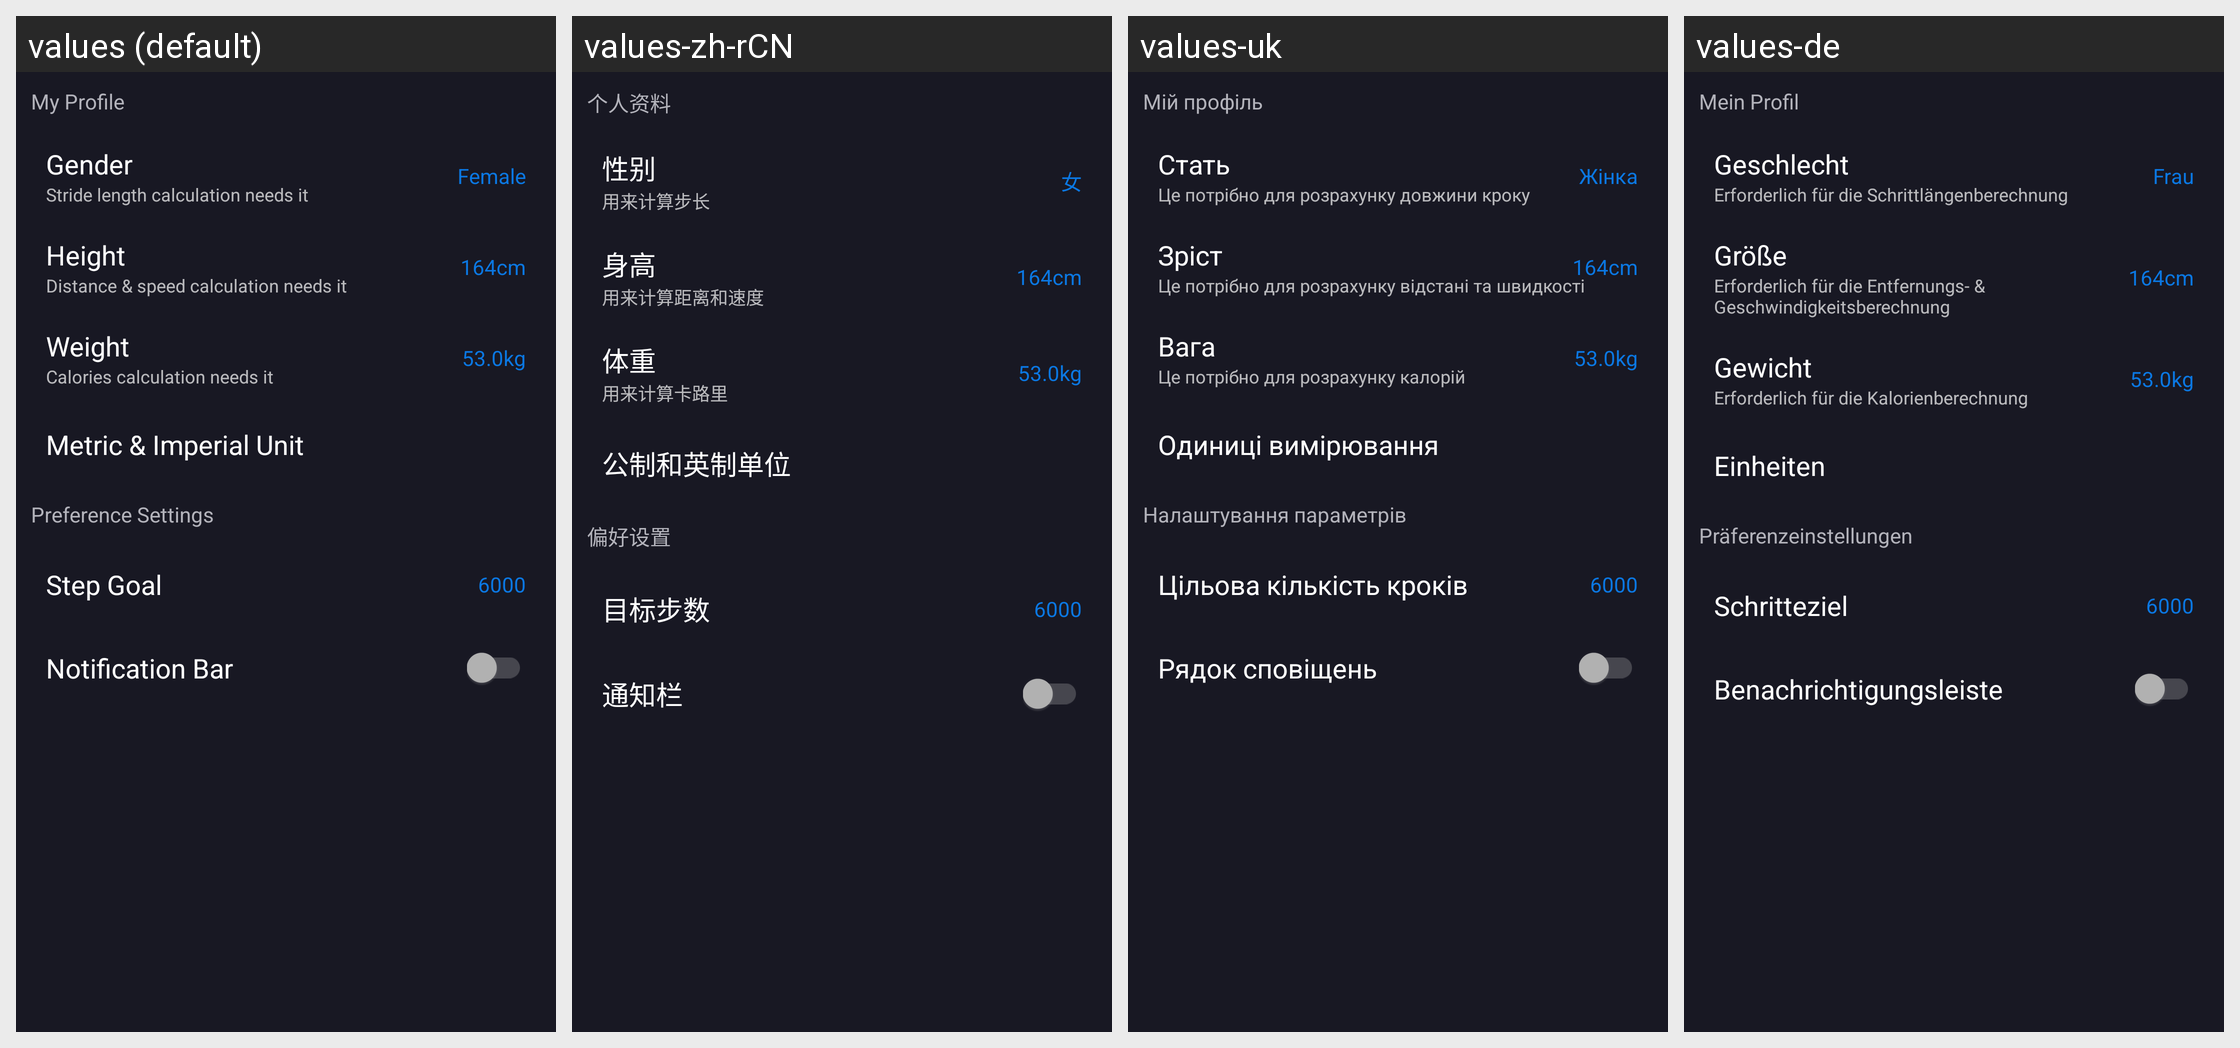

Translations of the strings shown on this Android screen, per locale in the grid:
Android screen res/layout/setting_fragment.xml rendered under 4 locales, left to right: values (default), values-zh-rCN, values-uk, values-de. Device: Nexus 5 (rendered at 1080×1920; each locale shown at half size, 540×960, under a caption strip naming it); theme AppTheme.
Other locales in the repository, not shown: values-af, values-am, values-ar, values-az, values-az-rAZ, values-be, values-be-rBY, values-bg, values-bn, values-bn-rBD, values-bs, values-bs-rBA, values-ca, values-cs, values-da, values-el, values-en-rAU, values-en-rGB, values-es, values-es-rUS, values-et, values-et-rEE, values-eu, values-eu-rES, values-fa, values-fi, values-fil, values-fr, values-fr-rCA, values-gl, values-gl-rES, values-gu, values-gu-rIN, values-hi, values-hr, values-hu, values-hy, values-hy-rAM, values-id, values-in, values-is, values-is-rIS, values-it, values-iw, values-ja, values-ka, values-ka-rGE, values-kk, values-kk-rKZ, values-km, values-km-rKH, values-kn, values-kn-rIN, values-ko, values-ky, values-ky-rKG, values-lo, values-lo-rLA, values-lt, values-lv, values-mk, values-mk-rMK, values-ml, values-ml-rIN, values-mn, values-mn-rMN, values-mr, values-mr-rIN, values-ms, values-ms-rMY, values-my, values-my-rMM, values-nb, values-ne, values-ne-rNP, values-nl, values-no, values-pa, values-pa-rIN, values-pl, values-pt, values-pt-rBR, values-pt-rPT, values-ro, values-ru, values-si, values-si-rLK, values-sk, values-sl, values-sq, values-sq-rAL, values-sr, values-sv, values-sw, values-ta, values-ta-rIN, values-te, values-te-rIN, values-th, values-tl, values-tr, values-ur, values-ur-rPK, values-uz, values-uz-rUZ, values-vi, values-zh-rHK, values-zh-rTW, values-zu.
Strings drawn on this screen, with the default value and each locale's value (text and hints the layout hard-codes, and strings that could not be matched under every locale, appear in the picture but are not listed):

profile
  values: My Profile
  values-zh-rCN: 个人资料
  values-uk: Мій профіль
  values-de: Mein Profil

gender
  values: Gender
  values-zh-rCN: 性别
  values-uk: Стать
  values-de: Geschlecht

gender_desc
  values: Stride length calculation needs it
  values-zh-rCN: 用来计算步长
  values-uk: Це потрібно для розрахунку довжини кроку
  values-de: Erforderlich für die Schrittlängenberechnung

female
  values: Female
  values-zh-rCN: 女
  values-uk: Жінка
  values-de: Frau

height
  values: Height
  values-zh-rCN: 身高
  values-uk: Зріст
  values-de: Größe

height_desc
  values: Distance & speed calculation needs it
  values-zh-rCN: 用来计算距离和速度
  values-uk: Це потрібно для розрахунку відстані та швидкості
  values-de: Erforderlich für die Entfernungs- & Geschwindigkeitsberechnung

weight
  values: Weight
  values-zh-rCN: 体重
  values-uk: Вага
  values-de: Gewicht

weight_desc
  values: Calories calculation needs it
  values-zh-rCN: 用来计算卡路里
  values-uk: Це потрібно для розрахунку калорій
  values-de: Erforderlich für die Kalorienberechnung

unit_type
  values: Metric & Imperial Unit
  values-zh-rCN: 公制和英制单位
  values-uk: Одиниці вимірювання
  values-de: Einheiten

pedometer_preferences
  values: Preference Settings
  values-zh-rCN: 偏好设置
  values-uk: Налаштування параметрів
  values-de: Präferenzeinstellungen

goal_ins_title
  values: Step Goal
  values-zh-rCN: 目标步数
  values-uk: Цільова кількість кроків
  values-de: Schritteziel

step_counter_notification
  values: Notification Bar
  values-zh-rCN: 通知栏
  values-uk: Рядок сповіщень
  values-de: Benachrichtigungsleiste
